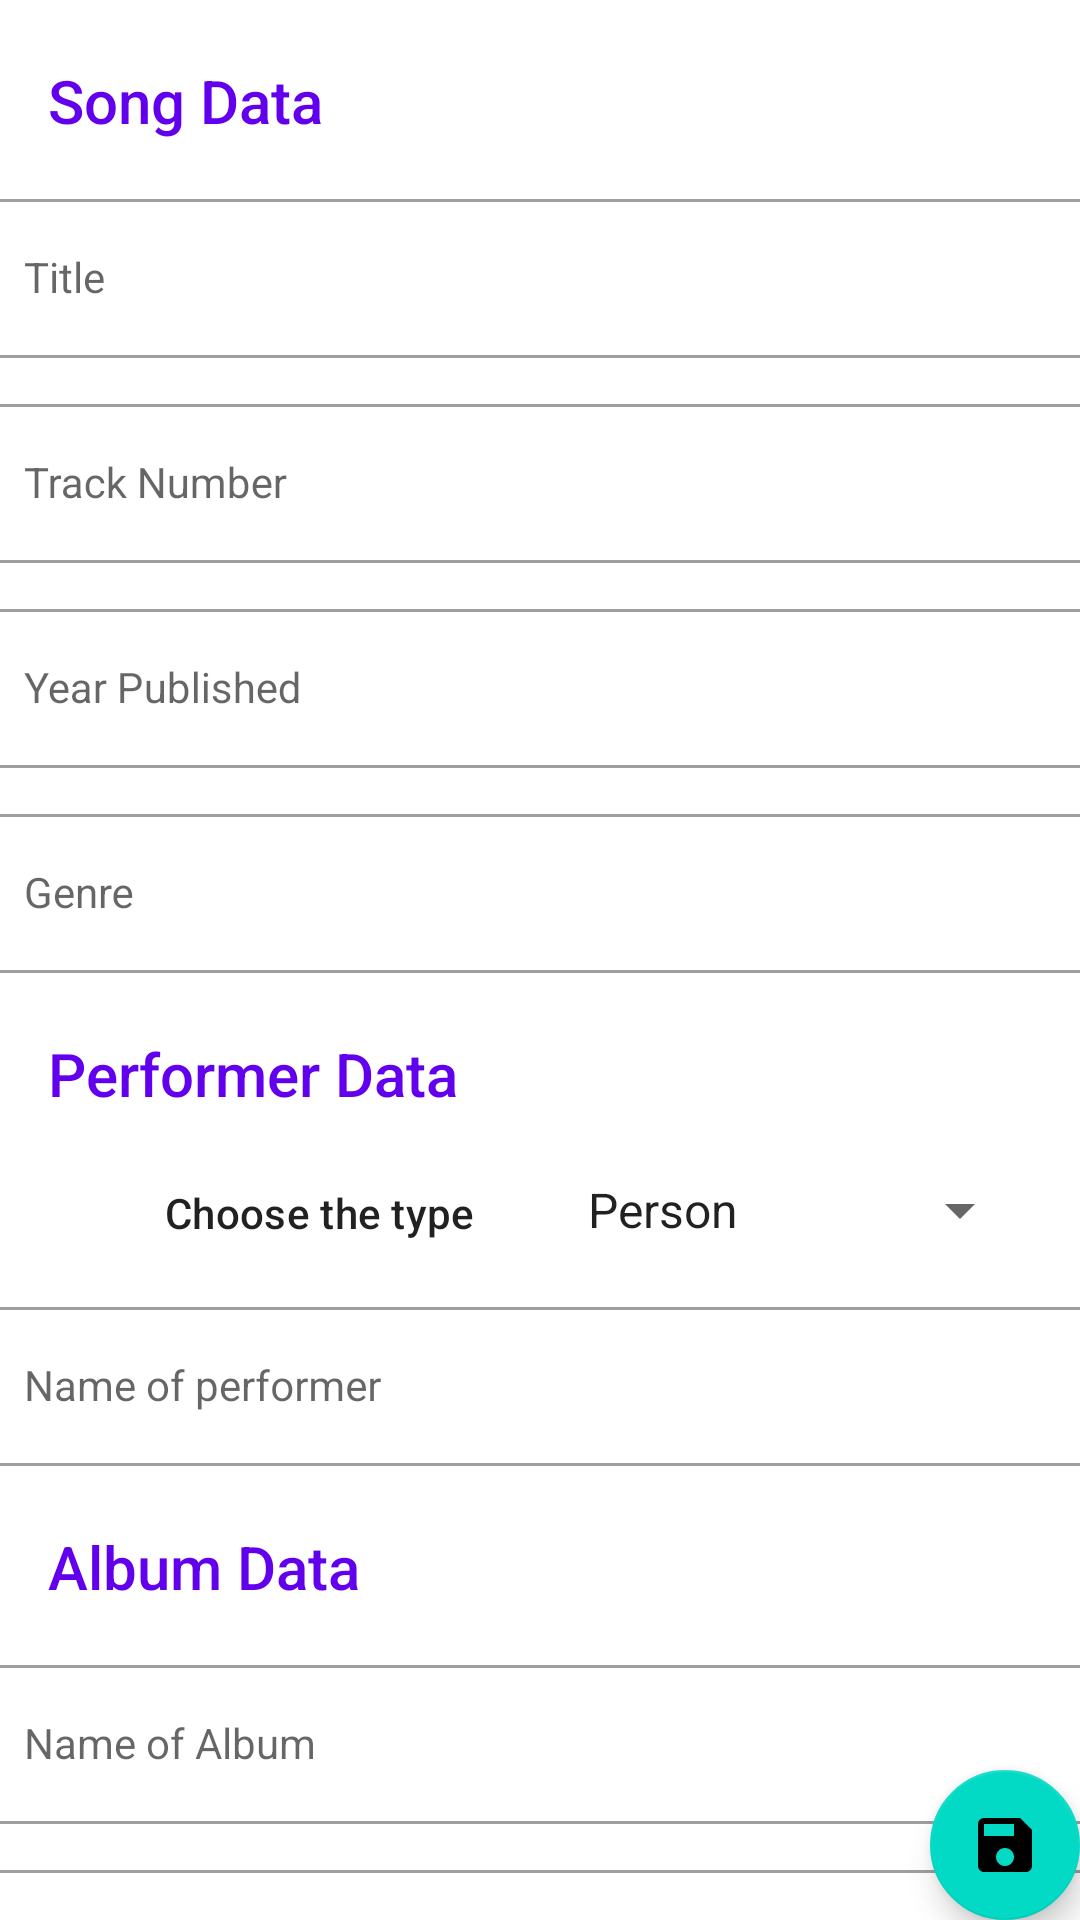

The Android layout XML behind this screen, and the referenced resources:
<!-- AndroidManifest.xml: application theme Theme.Proyecto2Reproductor_de_musica -->
<!-- res/layout/fragment_song_info.xml -->
<?xml version="1.0" encoding="utf-8"?>
<androidx.constraintlayout.widget.ConstraintLayout xmlns:android="http://schemas.android.com/apk/res/android"
    xmlns:app="http://schemas.android.com/apk/res-auto"
    xmlns:tools="http://schemas.android.com/tools"
    tools:context=".fragments.edit.SongInfoFragment"
    android:layout_width="match_parent"
    android:layout_height="match_parent"
    android:clickable="true"
    android:background="@color/design_default_color_background">

    <com.google.android.material.textview.MaterialTextView
        android:id="@+id/songData_title"
        android:layout_width="0dp"
        android:layout_height="wrap_content"
        android:layout_marginTop="16dp"
        android:ellipsize="end"
        android:maxLines="1"

        android:paddingHorizontal="16dp"
        android:paddingVertical="4dp"
        android:textAppearance="@style/TextAppearance.AppCompat.Title"
        android:textColor="?android:attr/colorPrimary"
        app:layout_constraintEnd_toEndOf="parent"
        app:layout_constraintStart_toStartOf="parent"
        app:layout_constraintTop_toTopOf="parent"
        android:text="Song Data " />

    <com.google.android.material.textfield.TextInputLayout
        android:id="@+id/songTitle_layout"
        android:layout_width="377dp"
        android:layout_height="wrap_content"
        android:layout_marginTop="10dp"
        app:layout_constraintEnd_toEndOf="parent"
        app:layout_constraintStart_toStartOf="parent"
        style="@style/Widget.MaterialComponents.TextInputLayout.OutlinedBox"
        app:layout_constraintTop_toBottomOf="@+id/songData_title">

        <com.google.android.material.textfield.TextInputEditText
            android:id="@+id/songTitle"
            android:layout_width="match_parent"
            android:layout_height="wrap_content"
            android:imeOptions="actionDone"
            android:hint="Title"
            android:maxLines="1"
            android:textAppearance="@style/TextAppearance.AppCompat.Body1" />

    </com.google.android.material.textfield.TextInputLayout>




    <com.google.android.material.floatingactionbutton.FloatingActionButton
        android:id="@+id/save_btn"
        android:layout_width="50dp"
        android:layout_height="50dp"
        android:clickable="true"
        app:layout_constraintBottom_toBottomOf="parent"
        app:layout_constraintEnd_toEndOf="parent"
        app:srcCompat="@drawable/ic_baseline_save_24"
        app:fabCustomSize="50dp"/>


    <com.google.android.material.textfield.TextInputLayout
        android:id="@+id/trackNumber_layout"
        android:layout_width="377dp"
        android:layout_height="wrap_content"
        android:layout_marginTop="10dp"
        app:layout_constraintEnd_toEndOf="parent"
        app:layout_constraintStart_toStartOf="parent"
        style="@style/Widget.MaterialComponents.TextInputLayout.OutlinedBox"
        app:layout_constraintTop_toBottomOf="@+id/songTitle_layout">

        <com.google.android.material.textfield.TextInputEditText
            android:id="@+id/trackNumber"
            android:layout_width="match_parent"
            android:layout_height="wrap_content"
            android:imeOptions="actionDone"
            android:textAppearance="@style/TextAppearance.AppCompat.Body1"
            android:inputType="number"
            android:maxLines="1"
            android:hint="Track Number" />

    </com.google.android.material.textfield.TextInputLayout>


    <com.google.android.material.textfield.TextInputLayout
        android:id="@+id/year_layout"
        android:layout_width="377dp"
        android:layout_height="wrap_content"
        android:layout_marginTop="10dp"
        app:layout_constraintEnd_toEndOf="parent"
        app:layout_constraintStart_toStartOf="parent"
        style="@style/Widget.MaterialComponents.TextInputLayout.OutlinedBox"
        app:layout_constraintTop_toBottomOf="@+id/trackNumber_layout">

        <com.google.android.material.textfield.TextInputEditText
            android:id="@+id/year"
            android:layout_width="match_parent"
            android:layout_height="wrap_content"
            android:textAppearance="@style/TextAppearance.AppCompat.Body1"
            android:imeOptions="actionDone"
            android:inputType="number"
            android:maxLines="1"
            android:maxLength="4"
            android:hint="Year Published" />

    </com.google.android.material.textfield.TextInputLayout>

    <com.google.android.material.textfield.TextInputLayout
        android:id="@+id/genre_layout"
        android:layout_width="377dp"
        android:layout_height="wrap_content"
        android:layout_marginTop="10dp"
        app:layout_constraintEnd_toEndOf="parent"
        app:layout_constraintStart_toStartOf="parent"
        style="@style/Widget.MaterialComponents.TextInputLayout.OutlinedBox"
        app:layout_constraintTop_toBottomOf="@+id/year_layout">

        <com.google.android.material.textfield.TextInputEditText
            android:id="@+id/genre_edtText"
            android:layout_width="match_parent"
            android:layout_height="wrap_content"
            android:textAppearance="@style/TextAppearance.AppCompat.Body1"
            android:inputType="text"
            android:maxLines="1"
            android:imeOptions="actionDone"
            android:hint="Genre" />

    </com.google.android.material.textfield.TextInputLayout>


    <com.google.android.material.textview.MaterialTextView
        android:id="@+id/performerData_title"
        android:layout_width="0dp"
        android:layout_height="40dp"

        android:layout_marginTop="16dp"

        android:ellipsize="end"
        android:maxLines="1"
        android:paddingHorizontal="16dp"
        android:paddingVertical="4dp"
        android:textAppearance="@style/TextAppearance.AppCompat.Title"
        android:textColor="?android:attr/colorPrimary"
        app:layout_constraintEnd_toEndOf="parent"
        app:layout_constraintStart_toStartOf="parent"
        app:layout_constraintTop_toBottomOf="@id/genre_layout"
        android:text="Performer Data " />

    <TextView
        android:id="@+id/chooseType_textView"
        android:layout_width="181dp"
        android:layout_height="32dp"
        android:layout_marginStart="16dp"
        android:layout_marginTop="8dp"
        android:textAppearance="@style/TextAppearance.MaterialComponents.Subtitle2"
        android:gravity="center"
        android:text="Choose the type"
        app:layout_constraintEnd_toStartOf="@+id/performerType_spinner"
        app:layout_constraintHorizontal_bias="0.0"
        app:layout_constraintStart_toStartOf="parent"
        app:layout_constraintTop_toBottomOf="@+id/performerData_title" />

    <Spinner
        android:id="@+id/performerType_spinner"
        android:layout_width="156dp"
        android:layout_height="30dp"
        android:layout_marginTop="8dp"
        android:layout_marginEnd="16dp"
        android:entries="@array/type_values"
        app:layout_constraintEnd_toEndOf="parent"
        app:layout_constraintTop_toBottomOf="@+id/performerData_title" />

    <com.google.android.material.textfield.TextInputLayout
        android:id="@+id/performerName_layout"
        android:layout_width="377dp"
        android:layout_height="wrap_content"
        android:layout_marginTop="10dp"
        app:layout_constraintEnd_toEndOf="parent"
        app:layout_constraintStart_toStartOf="parent"
        style="@style/Widget.MaterialComponents.TextInputLayout.OutlinedBox"
        app:layout_constraintTop_toBottomOf="@+id/chooseType_textView">

        <com.google.android.material.textfield.TextInputEditText
            android:id="@+id/performerName_editText"
            android:layout_width="match_parent"
            android:imeOptions="actionDone"
            android:layout_height="wrap_content"
            android:textAppearance="@style/TextAppearance.AppCompat.Body1"
            android:inputType="text"
            android:maxLines="1"
            android:hint="Name of performer" />

    </com.google.android.material.textfield.TextInputLayout>


    <com.google.android.material.textview.MaterialTextView
        android:id="@+id/albumData_title"
        android:layout_width="0dp"
        android:layout_height="wrap_content"

        android:layout_marginTop="16dp"

        android:ellipsize="end"
        android:maxLines="1"
        android:paddingHorizontal="16dp"
        android:paddingVertical="4dp"
        android:textAppearance="@style/TextAppearance.AppCompat.Title"
        android:textColor="?android:attr/colorPrimary"
        app:layout_constraintEnd_toEndOf="parent"
        app:layout_constraintStart_toStartOf="parent"
        app:layout_constraintTop_toBottomOf="@id/performerName_layout"
        android:text="Album Data " />


    <com.google.android.material.textfield.TextInputLayout
        android:id="@+id/albumName_layout"
        android:layout_width="377dp"
        android:layout_height="wrap_content"
        android:layout_marginTop="10dp"
        app:layout_constraintEnd_toEndOf="parent"
        app:layout_constraintStart_toStartOf="parent"
        style="@style/Widget.MaterialComponents.TextInputLayout.OutlinedBox"
        app:layout_constraintTop_toBottomOf="@+id/albumData_title">

        <com.google.android.material.textfield.TextInputEditText
            android:id="@+id/albumName_editText"
            android:layout_width="match_parent"
            android:imeOptions="actionDone"
            android:layout_height="wrap_content"
            android:textAppearance="@style/TextAppearance.AppCompat.Body1"
            android:inputType="text"
            android:maxLines="1"
            android:hint="Name of Album" />

    </com.google.android.material.textfield.TextInputLayout>


    <com.google.android.material.textfield.TextInputLayout
    android:id="@+id/albumYear_layout"
    android:layout_width="377dp"
    android:layout_height="wrap_content"
    android:layout_marginTop="10dp"
    app:layout_constraintEnd_toEndOf="parent"
    app:layout_constraintStart_toStartOf="parent"
        style="@style/Widget.MaterialComponents.TextInputLayout.OutlinedBox"
    app:layout_constraintTop_toBottomOf="@+id/albumName_layout">

    <com.google.android.material.textfield.TextInputEditText
        android:id="@+id/albumYear_editText"
        android:layout_width="match_parent"
        android:layout_height="wrap_content"
        android:imeOptions="actionDone"
        android:textAppearance="@style/TextAppearance.AppCompat.Body1"
        android:inputType="number"
        android:maxLength="4"
        android:maxLines="1"
        android:hint="Year Published" />

</com.google.android.material.textfield.TextInputLayout>

</androidx.constraintlayout.widget.ConstraintLayout>
<!-- resources referenced by this layout -->
<resources>
  <string-array name="type_values">
          <item>Person</item>
          <item>Group</item>
          <item>Unknown</item>
      </string-array>
  <!-- drawable ic_baseline_save_24 (drawable) -->
  <vector android:height="50dp" android:tint="#000000"
      android:viewportHeight="24" android:viewportWidth="24"
      android:width="50dp"  xmlns:android="http://schemas.android.com/apk/res/android">
      <path android:fillColor="@android:color/white" android:pathData="M17,3L5,3c-1.11,0 -2,0.9 -2,2v14c0,1.1 0.89,2 2,2h14c1.1,0 2,-0.9 2,-2L21,7l-4,-4zM12,19c-1.66,0 -3,-1.34 -3,-3s1.34,-3 3,-3 3,1.34 3,3 -1.34,3 -3,3zM15,9L5,9L5,5h10v4z"/>
  </vector>
  <style name="Theme.Proyecto2Reproductor_de_musica" parent="Theme.MaterialComponents.DayNight.NoActionBar">
          
          <item name="colorPrimary">@color/purple_500</item>
          <item name="colorPrimaryVariant">@color/purple_700</item>
          <item name="colorOnPrimary">@color/white</item>
          
          <item name="colorSecondary">@color/teal_200</item>
          <item name="colorSecondaryVariant">@color/teal_700</item>
          <item name="colorOnSecondary">@color/black</item>
          
          <item name="android:statusBarColor">?attr/colorPrimaryVariant</item>
          
  
  
      </style>
  <color name="purple_500">#FF6200EE</color>
  <color name="purple_700">#FF3700B3</color>
  <color name="white">#FFFFFFFF</color>
  <color name="teal_200">#FF03DAC5</color>
  <color name="teal_700">#FF018786</color>
  <color name="black">#FF000000</color>
</resources>
